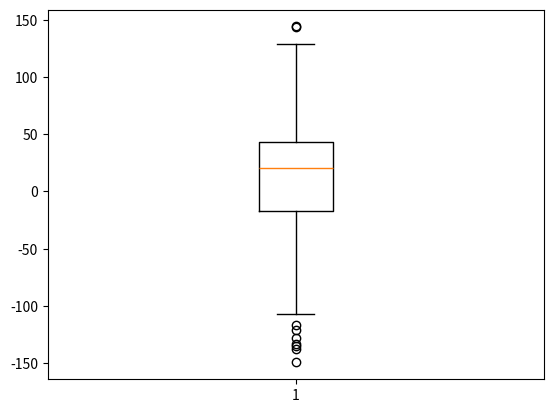

This chart was generated by the following Python code:
import numpy as np
from scipy.stats import norm
import matplotlib.pyplot as plt

x = np.arange(-3, 3, 0.001)

# plt.plot(x, norm.pdf(x))
# plt.plot(x, norm.pdf(x, 1, 0.5))
# plt.show()
# plt.savefig('../images/plot.png', format='png')


# axes = plt.axes()
# axes.set_xlim([-5, 5])
# axes.set_ylim([0, 1])
# axes.set_xticks([-5, -4, -3, -2, -1, 0, 1, 2, 3, 4, 5])
# axes.set_yticks([0, 0.1, 0.2, 0.3, 0.4, 0.5, 0.6, 0.7, 0.8, 0.9, 1.0])
# axes.grid()
# plt.xlabel('Greebles')
# plt.ylabel('Probability')
# plt.plot(x, norm.pdf(x), 'b-')
# plt.plot(x, norm.pdf(x, 1, 0.5), 'r--')
# plt.legend(['Sneethces', 'Gacks'], loc=4)
# plt.show()


# plt.xkcd()
#
# fig = plt.figure()
# ax = fig.add_subplot(1, 1, 1)
# ax.spines['right'].set_color('none')
# ax.spines['top'].set_color('none')
# plt.xticks([])
# plt.yticks([])
# ax.set_ylim([-30, 10])
#
# data = np.ones(100)
# data[70:] -= np.arange(30)
#
# plt.annotate(
#     'THE DAY I REALIZED\nI COULD COOK BACON\nWHENEVER I WANTED',
#     xy=(70, 1), arrowprops=dict(arrowstyle='->'), xytext=(15, 10)
# )
# plt.plot(data)
#
# plt.xlabel('time')
# plt.ylabel('my overall health')
# plt.show()


# plt.rcdefaults()
# values = [12, 55, 4, 32, 14]
# colors = ['r', 'g', 'b', 'c', 'm']
# explode = [0, 0, 0.2, 0, 0]
# labels = ['India', 'United States', 'Russia', 'China', 'Europe']
# plt.pie(values, colors=colors, explode=explode, labels=labels)
# plt.title('Student Locations')
# plt.show()


# values = [12, 55, 4, 32, 14]
# colors = ['r', 'g', 'b', 'c', 'm']
# plt.bar(range(0, 5), values, color=colors)
# plt.title('Student Locations')
# plt.show()


# X = np.random.randn(500)
# Y = np.random.randn(500)
# plt.scatter(X, Y)
# plt.show()


# incomes = np.random.normal(27000, 15000, 10000)
# plt.hist(incomes, 50)
# plt.show()


uniformSkewed = np.random.rand(100) * 100 - 40
highOutliers = np.random.rand(10) * 50 + 100
lowOutliers = np.random.rand(10) * -50 - 100
data = np.concatenate((uniformSkewed, highOutliers, lowOutliers))
plt.boxplot(data)
plt.show()
